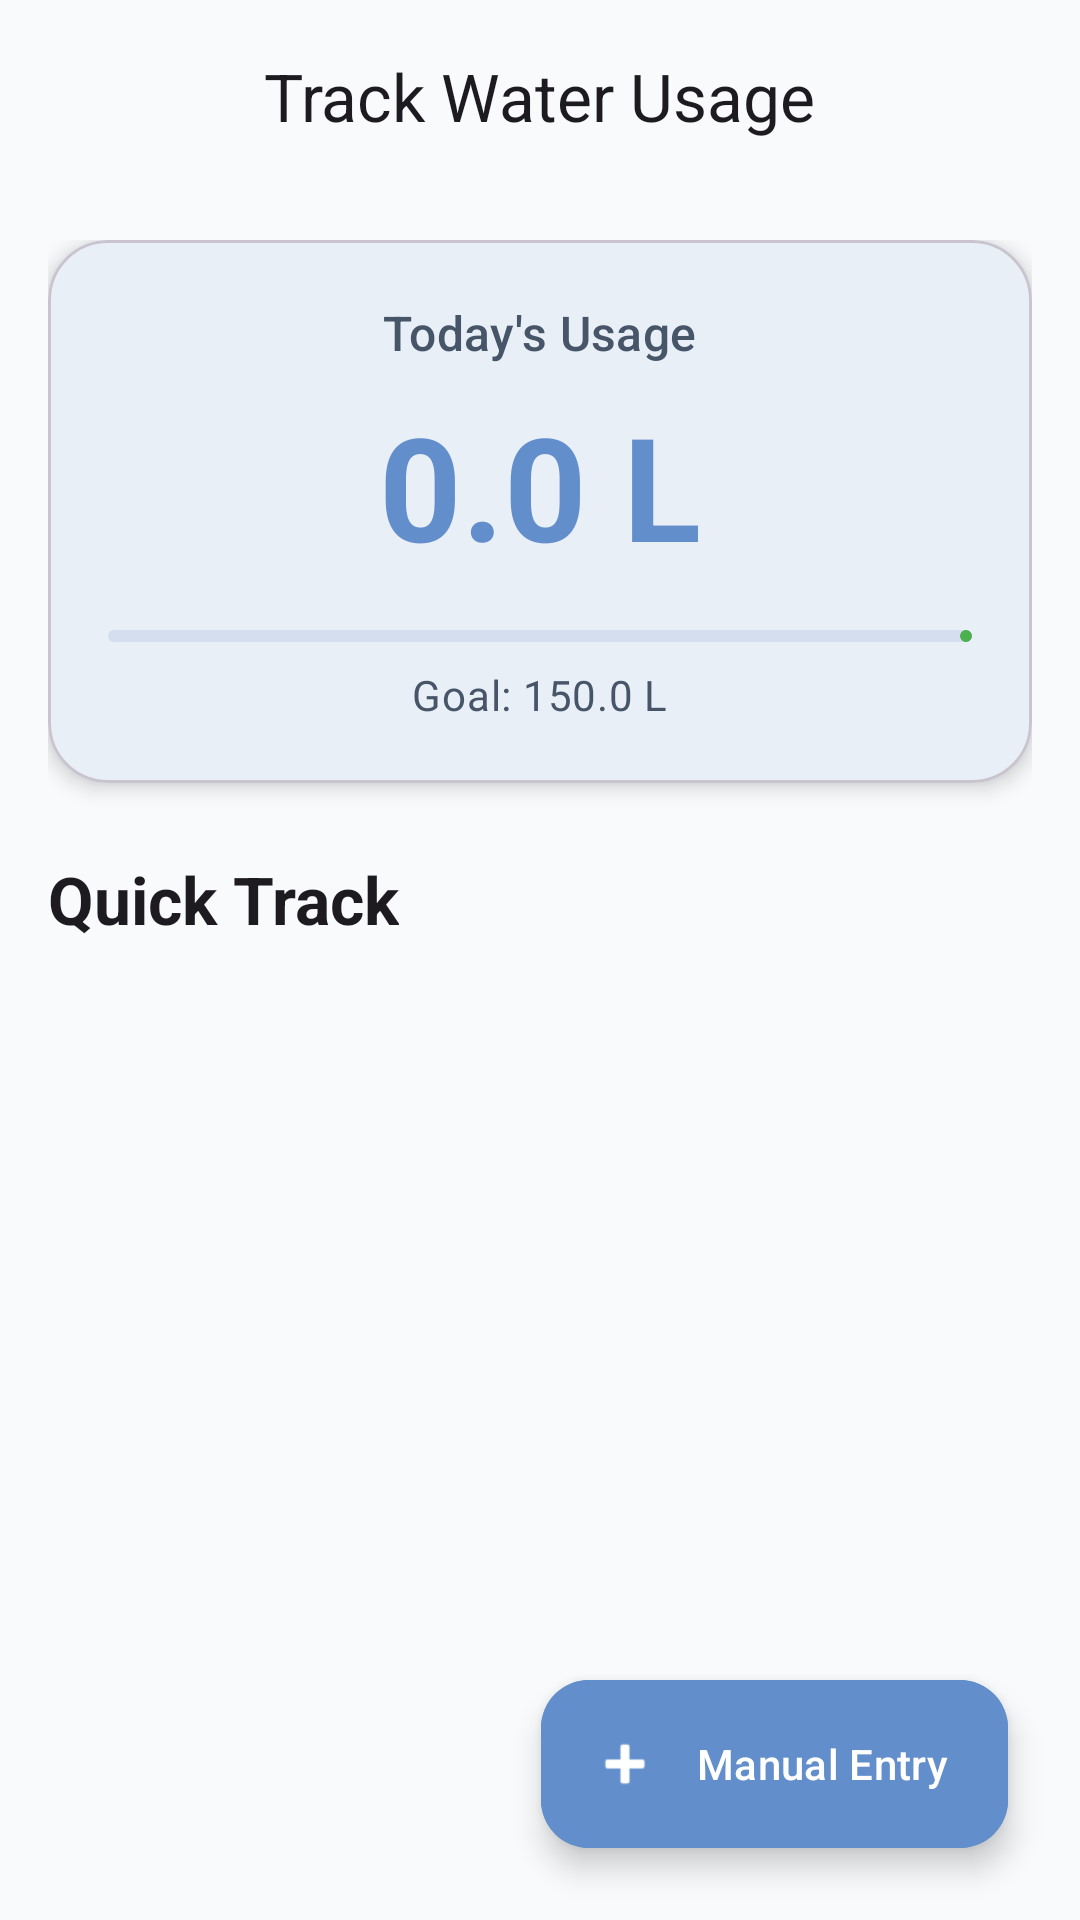

Android layout source for this screen:
<!-- AndroidManifest.xml: application theme Theme.SaveOurWater -->
<!-- res/layout/fragment_tracking.xml -->
<?xml version="1.0" encoding="utf-8"?>
<androidx.coordinatorlayout.widget.CoordinatorLayout
    xmlns:android="http://schemas.android.com/apk/res/android"
    xmlns:app="http://schemas.android.com/apk/res-auto"
    xmlns:tools="http://schemas.android.com/tools"
    android:layout_width="match_parent"
    android:layout_height="match_parent"
    android:background="@color/gray_50">

    <com.google.android.material.appbar.AppBarLayout
        android:layout_width="match_parent"
        android:layout_height="wrap_content"
        android:background="@android:color/transparent"
        app:elevation="0dp">

        <com.google.android.material.appbar.MaterialToolbar
            android:id="@+id/toolbar"
            android:layout_width="match_parent"
            android:layout_height="?attr/actionBarSize"
            app:title="Track Water Usage"
            app:titleCentered="true" />
    </com.google.android.material.appbar.AppBarLayout>

    <androidx.core.widget.NestedScrollView
        android:layout_width="match_parent"
        android:layout_height="match_parent"
        app:layout_behavior="@string/appbar_scrolling_view_behavior">

        <LinearLayout
            android:layout_width="match_parent"
            android:layout_height="wrap_content"
            android:orientation="vertical"
            android:padding="16dp">

            
            <com.google.android.material.card.MaterialCardView
                android:layout_width="match_parent"
                android:layout_height="wrap_content"
                app:cardCornerRadius="20dp"
                app:cardElevation="4dp"
                android:layout_marginBottom="24dp">

                <LinearLayout
                    android:layout_width="match_parent"
                    android:layout_height="wrap_content"
                    android:orientation="vertical"
                    android:padding="20dp"
                    android:gravity="center">

                    <TextView
                        android:layout_width="wrap_content"
                        android:layout_height="wrap_content"
                        android:text="@string/home_today_usage"
                        android:textAppearance="@style/TextAppearance.Material3.TitleMedium"
                        android:textColor="@color/gray_600" />

                    <TextView
                        android:id="@+id/tvTodayUsage"
                        android:layout_width="wrap_content"
                        android:layout_height="wrap_content"
                        android:layout_marginTop="8dp"
                        android:text="0.0 L"
                        android:textSize="48sp"
                        android:textStyle="bold"
                        android:textColor="@color/primary_500"
                        tools:text="45.0 L" />

                    <com.google.android.material.progressindicator.LinearProgressIndicator
                        android:id="@+id/progressBar"
                        android:layout_width="match_parent"
                        android:layout_height="12dp"
                        android:layout_marginTop="16dp"
                        app:trackCornerRadius="6dp"
                        app:indicatorColor="@color/accent_500"
                        app:trackColor="@color/primary_100"
                        android:progress="30" />

                    <TextView
                        android:id="@+id/tvGoalStatus"
                        android:layout_width="wrap_content"
                        android:layout_height="wrap_content"
                        android:layout_marginTop="8dp"
                        android:text="Goal: 150.0 L"
                        android:textAppearance="@style/TextAppearance.Material3.BodyMedium"
                        android:textColor="@color/gray_600"
                        tools:text="45.0 / 150.0 L" />
                </LinearLayout>
            </com.google.android.material.card.MaterialCardView>

            
            <TextView
                android:layout_width="wrap_content"
                android:layout_height="wrap_content"
                android:text="@string/tracking_quick_log"
                android:textAppearance="@style/TextAppearance.Material3.TitleLarge"
                android:textStyle="bold"
                android:layout_marginBottom="16dp" />

            
            <androidx.recyclerview.widget.RecyclerView
                android:id="@+id/rvActivities"
                android:layout_width="match_parent"
                android:layout_height="wrap_content"
                android:nestedScrollingEnabled="false"
                app:layoutManager="androidx.recyclerview.widget.GridLayoutManager"
                app:spanCount="2"
                tools:itemCount="6"
                tools:listitem="@layout/item_activity_button" />

        </LinearLayout>
    </androidx.core.widget.NestedScrollView>

    
    <com.google.android.material.floatingactionbutton.ExtendedFloatingActionButton
        android:id="@+id/fabManualEntry"
        android:layout_width="wrap_content"
        android:layout_height="wrap_content"
        android:layout_gravity="bottom|end"
        android:layout_margin="24dp"
        android:text="@string/tracking_manual_entry"
        app:icon="@android:drawable/ic_input_add"
        android:backgroundTint="@color/primary_500"
        android:textColor="@color/white"
        app:iconTint="@color/white" />

</androidx.coordinatorlayout.widget.CoordinatorLayout>
<!-- res/layout/item_activity_button.xml (included above) -->
<?xml version="1.0" encoding="utf-8"?>
<com.google.android.material.card.MaterialCardView
    xmlns:android="http://schemas.android.com/apk/res/android"
    xmlns:app="http://schemas.android.com/apk/res-auto"
    xmlns:tools="http://schemas.android.com/tools"
    android:layout_width="match_parent"
    android:layout_height="wrap_content"
    android:layout_margin="8dp"
    android:clickable="true"
    android:focusable="true"
    app:cardCornerRadius="16dp"
    app:cardElevation="2dp"
    app:rippleColor="@color/primary_100"
    app:strokeWidth="1dp"
    app:strokeColor="@color/gray_200">

    <LinearLayout
        android:layout_width="match_parent"
        android:layout_height="wrap_content"
        android:orientation="vertical"
        android:padding="16dp"
        android:gravity="center">

        
        <ImageView
            android:id="@+id/ivActivityIcon"
            android:layout_width="48dp"
            android:layout_height="48dp"
            android:src="@android:drawable/ic_menu_compass"
            app:tint="@color/primary_500"
            android:contentDescription="@string/activity_custom"
            tools:src="@android:drawable/ic_menu_compass" />

        
        <TextView
            android:id="@+id/tvActivityName"
            android:layout_width="wrap_content"
            android:layout_height="wrap_content"
            android:layout_marginTop="8dp"
            android:textAppearance="@style/TextAppearance.Material3.TitleMedium"
            android:textColor="@color/gray_800"
            tools:text="Shower" />

        
        <TextView
            android:id="@+id/tvEstimatedUsage"
            android:layout_width="wrap_content"
            android:layout_height="wrap_content"
            android:layout_marginTop="4dp"
            android:textAppearance="@style/TextAppearance.Material3.BodySmall"
            android:textColor="@color/gray_500"
            tools:text="~50 L" />

    </LinearLayout>
</com.google.android.material.card.MaterialCardView>
<!-- resources referenced by this layout -->
<resources>
  <color name="accent_500">#4CAF50</color>
  <color name="gray_200">#E2E8F0</color>
  <color name="gray_50">#F8FAFC</color>
  <color name="gray_500">#64748B</color>
  <color name="gray_600">#475569</color>
  <color name="gray_800">#1E293B</color>
  <color name="primary_100">#D5DEEF</color>
  <color name="primary_500">#628ECB</color>
  <color name="white">#FFFFFF</color>
  <string name="activity_custom">Custom</string>
  <string name="home_today_usage">Today\'s Usage</string>
  <string name="tracking_manual_entry">Manual Entry</string>
  <string name="tracking_quick_log">Quick Track</string>
  <style name="Theme.SaveOurWater" parent="Theme.Material3.Light.NoActionBar">
          
          <item name="colorPrimary">@color/primary_500</item>
          <item name="colorPrimaryVariant">@color/primary_700</item>
          <item name="colorOnPrimary">@color/white</item>
  
          
          <item name="colorSecondary">@color/accent_500</item>
          <item name="colorSecondaryVariant">@color/accent_700</item>
          <item name="colorOnSecondary">@color/white</item>
  
          
          <item name="android:colorBackground">@color/background_light</item>
          <item name="colorSurface">@color/surface_light</item>
          <item name="colorOnBackground">@color/text_primary_light</item>
          <item name="colorOnSurface">@color/text_primary_light</item>
  
          
          <item name="android:statusBarColor">@color/primary_500</item>
          <item name="android:windowLightStatusBar">false</item>
  
          
          <item name="android:navigationBarColor">@color/background_light</item>
          <item name="android:windowLightNavigationBar" tools:targetApi="o_mr1">true</item>
      </style>
  <color name="primary_700">#395886</color>
  <color name="accent_700">#388E3C</color>
  <color name="background_light">#FFFFFF</color>
  <color name="surface_light">#F8FAFC</color>
  <color name="text_primary_light">#0F172A</color>
</resources>
